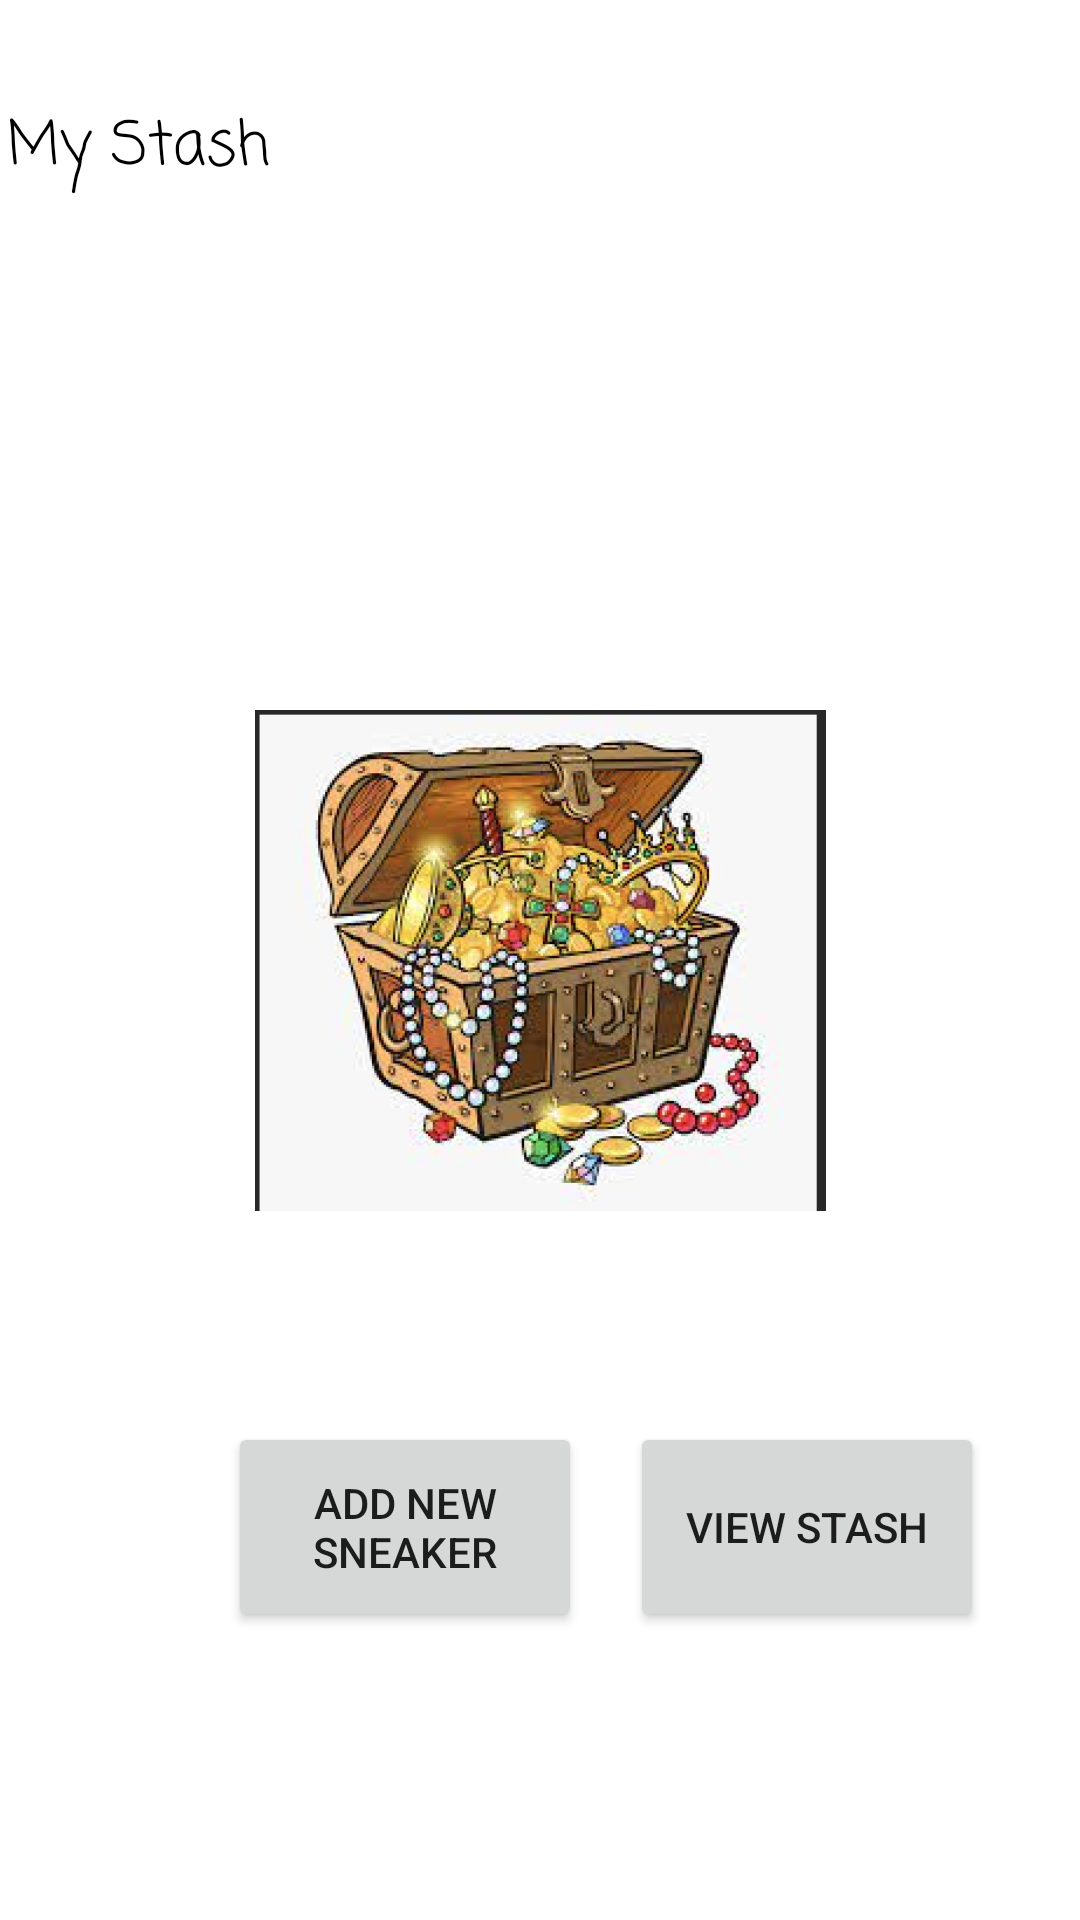

Layout XML and referenced resources for this Android screen:
<!-- AndroidManifest.xml: application theme Theme.SneakerNet -->
<!-- res/layout/stash.xml -->
<?xml version="1.0" encoding="utf-8"?>
<androidx.constraintlayout.widget.ConstraintLayout xmlns:android="http://schemas.android.com/apk/res/android"
    xmlns:app="http://schemas.android.com/apk/res-auto"
    xmlns:tools="http://schemas.android.com/tools"
    android:layout_width="match_parent"
    android:layout_height="match_parent"
    tools:context=".Profile">

    <LinearLayout
        android:id="@+id/linearLayout"
        android:layout_width="400dp"
        android:layout_height="163dp"
        android:orientation="vertical"
        app:layout_constraintEnd_toEndOf="parent"
        app:layout_constraintStart_toStartOf="parent"
        app:layout_constraintTop_toTopOf="parent">

        <RelativeLayout
            android:layout_width="match_parent"
            android:layout_height="102dp"
            android:layout_marginLeft="20dp"
            android:layout_marginTop="32dp"
            android:layout_marginRight="20dp">

            <TextView
                android:id="@+id/UserSettings"
                android:layout_width="370dp"
                android:layout_height="100dp"
                android:layout_alignParentStart="true"
                android:layout_alignParentEnd="true"
                android:layout_alignParentBottom="true"
                android:layout_marginStart="2dp"
                android:layout_marginEnd="-1dp"
                android:layout_marginBottom="0dp"
                android:fontFamily="casual"
                android:text="@string/Stash"
                android:textColor="#000000"
                android:textColorHint="#090909"
                android:textSize="20sp" />
        </RelativeLayout>

    </LinearLayout>

    <Button
        android:id="@+id/addNew"
        android:layout_width="118dp"
        android:layout_height="70dp"
        android:layout_marginStart="76dp"
        android:layout_marginBottom="96dp"
        android:gravity="center"
        android:text="@string/add_Sneaker"
        app:layout_constraintBottom_toBottomOf="parent"
        app:layout_constraintStart_toStartOf="parent" />

    <Button
        android:id="@+id/viewStash"
        android:layout_width="118dp"
        android:layout_height="70dp"
        android:layout_marginStart="16dp"
        android:layout_marginBottom="96dp"
        android:gravity="center"
        android:text="@string/view_Stash"
        app:layout_constraintBottom_toBottomOf="parent"
        app:layout_constraintStart_toEndOf="@+id/addNew" />

    <ImageView
        android:id="@+id/imageView7"
        android:layout_width="255dp"
        android:layout_height="167dp"
        app:layout_constraintBottom_toBottomOf="parent"
        app:layout_constraintEnd_toEndOf="parent"
        app:layout_constraintStart_toStartOf="parent"
        app:layout_constraintTop_toTopOf="parent"
        app:srcCompat="@drawable/treasurechest" />


</androidx.constraintlayout.widget.ConstraintLayout>
<!-- resources referenced by this layout -->
<resources>
  <!-- drawable treasurechest: png bitmap (drawable-v24, 138549 bytes) -->
  <string name="Stash">My Stash</string>
  <string name="add_Sneaker">ADD NEW SNEAKER</string>
  <string name="view_Stash">VIEW STASH</string>
  <style name="Theme.SneakerNet" parent="Theme.MaterialComponents.DayNight.DarkActionBar">
          
          <item name="colorPrimary">@color/purple_500</item>
          <item name="colorPrimaryVariant">@color/purple_700</item>
          <item name="colorOnPrimary">@color/white</item>
          
          <item name="colorSecondary">@color/teal_200</item>
          <item name="colorSecondaryVariant">@color/teal_700</item>
          <item name="colorOnSecondary">@color/black</item>
          
          <item name="android:statusBarColor" tools:targetApi="l">?attr/colorPrimaryVariant</item>
          
      </style>
  <!-- not gathered from this repository: default colours our renderer supplied (Android Studio template values) -->
  <color name="purple_500">#FF6200EE</color>
  <color name="purple_700">#FF3700B3</color>
  <color name="teal_200">#FF03DAC5</color>
  <color name="teal_700">#FF018786</color>
  <color name="black">#FF000000</color>
  <color name="white">#FFFFFFFF</color>
</resources>
